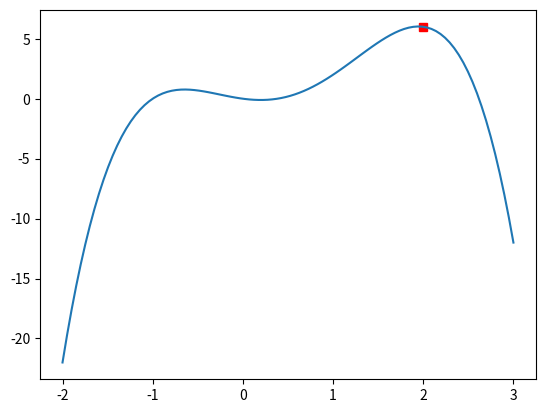

Source code (Python):
import numpy as np
import random
import matplotlib.pyplot as plt

def f(x):
    return -x**4 + 2*x**3 + 2*x**2-x

def df(x):
    return -4*x**3 + 6*x**2 + 4*x - 1

x = np.linspace(-2, 3, 100)

start = random.uniform(-2, 3)
gradient = df(start)
print("gradient start:", gradient)
print("start:", start)
iteration = 0

while(iteration < 99 and gradient != 0):
    if(gradient < 0):
        start -= 0.1
    elif(gradient > 0):
        start += 0.1
    gradient = df(start)
    iteration += 1


print("ending point:", start)


plt.plot(start, f(start), color="red", marker="s")
plt.plot(x, f(x))
plt.show()
